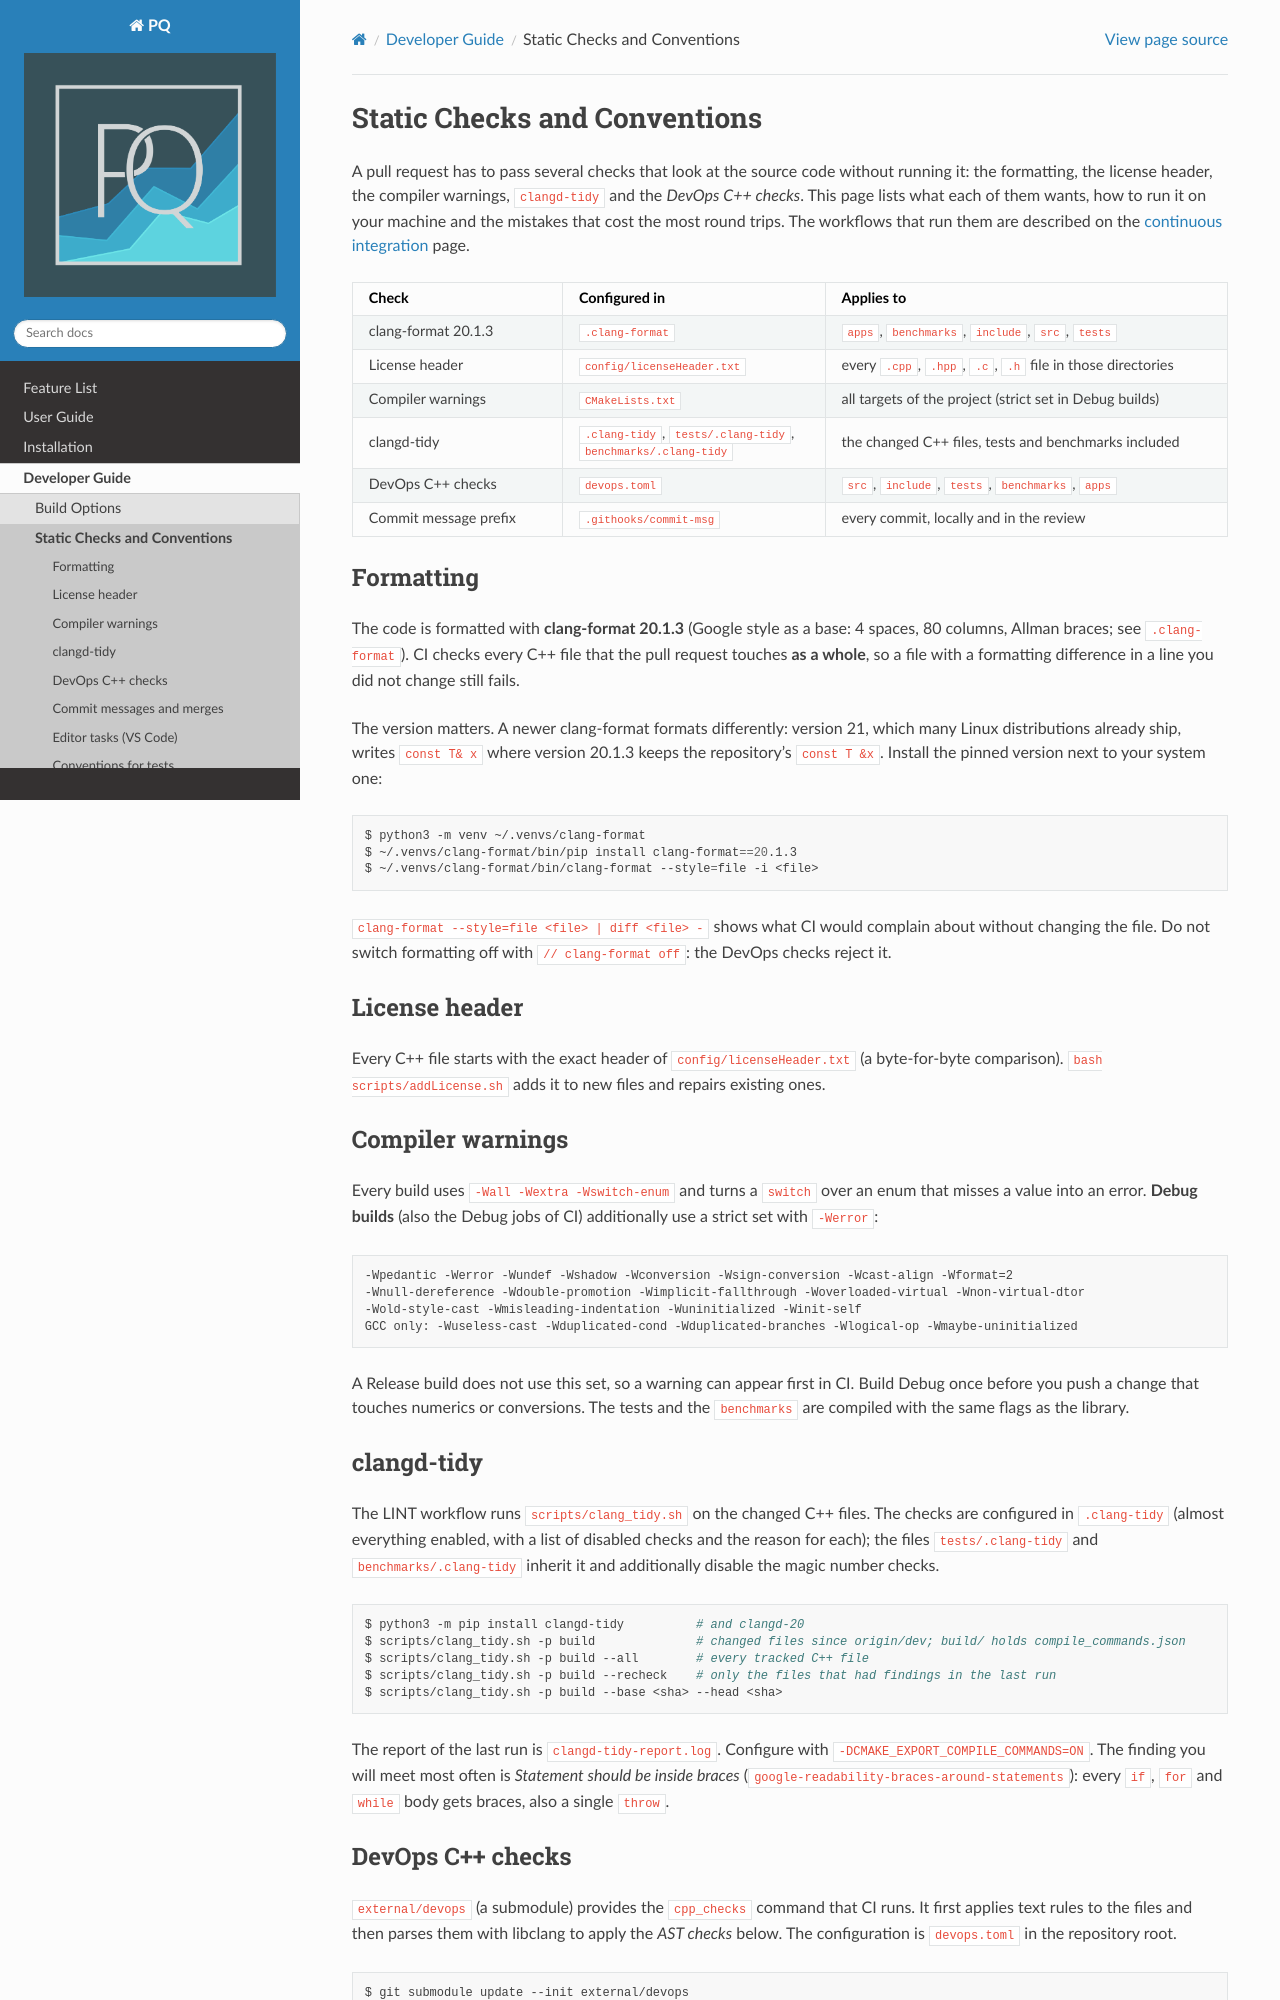

repository: MolarVerse/PQ · page: src/developerGuide/staticChecks.html · generator: sphinx

.. _staticChecks:

#############################
Static Checks and Conventions
#############################

A pull request has to pass several checks that look at the source code without running it: the formatting, the license
header, the compiler warnings, ``clangd-tidy`` and the *DevOps C++ checks*. This page lists what each of them wants, how to
run it on your machine and the mistakes that cost the most round trips. The workflows that run them are described on
the :doc:`continuous integration <continuousIntegration>` page.

.. list-table::
    :header-rows: 1
    :widths: 24 30 46

    * - Check
      - Configured in
      - Applies to
    * - clang-format 20.1.3
      - ``.clang-format``
      - ``apps``, ``benchmarks``, ``include``, ``src``, ``tests``
    * - License header
      - ``config/licenseHeader.txt``
      - every ``.cpp``, ``.hpp``, ``.c``, ``.h`` file in those directories
    * - Compiler warnings
      - ``CMakeLists.txt``
      - all targets of the project (strict set in Debug builds)
    * - clangd-tidy
      - ``.clang-tidy``, ``tests/.clang-tidy``, ``benchmarks/.clang-tidy``
      - the changed C++ files, tests and benchmarks included
    * - DevOps C++ checks
      - ``devops.toml``
      - ``src``, ``include``, ``tests``, ``benchmarks``, ``apps``
    * - Commit message prefix
      - ``.githooks/commit-msg``
      - every commit, locally and in the review

**********
Formatting
**********

The code is formatted with **clang-format 20.1.3** (Google style as a base: 4 spaces, 80 columns, Allman braces; see
``.clang-format``). CI checks every C++ file that the pull request touches **as a whole**, so a file with a formatting
difference in a line you did not change still fails.

The version matters. A newer clang-format formats differently: version 21, which many Linux distributions already ship,
writes ``const T& x`` where version 20.1.3 keeps the repository's ``const T &x``. Install the pinned version next to
your system one:

.. code:: bash

    $ python3 -m venv ~/.venvs/clang-format
    $ ~/.venvs/clang-format/bin/pip install clang-format==20.1.3
    $ ~/.venvs/clang-format/bin/clang-format --style=file -i <file>

``clang-format --style=file <file> | diff <file> -`` shows what CI would complain about without changing the file. Do
not switch formatting off with ``// clang-format off``: the DevOps checks reject it.

**************
License header
**************

Every C++ file starts with the exact header of ``config/licenseHeader.txt`` (a byte-for-byte comparison). ``bash
scripts/addLicense.sh`` adds it to new files and repairs existing ones.

*****************
Compiler warnings
*****************

Every build uses ``-Wall -Wextra -Wswitch-enum`` and turns a ``switch`` over an enum that misses a value into an
error. **Debug builds** (also the Debug jobs of CI) additionally use a strict set with ``-Werror``:

.. code:: text

    -Wpedantic -Werror -Wundef -Wshadow -Wconversion -Wsign-conversion -Wcast-align -Wformat=2
    -Wnull-dereference -Wdouble-promotion -Wimplicit-fallthrough -Woverloaded-virtual -Wnon-virtual-dtor
    -Wold-style-cast -Wmisleading-indentation -Wuninitialized -Winit-self
    GCC only: -Wuseless-cast -Wduplicated-cond -Wduplicated-branches -Wlogical-op -Wmaybe-uninitialized

A Release build does not use this set, so a warning can appear first in CI. Build Debug once before you push a change
that touches numerics or conversions. The tests and the ``benchmarks`` are compiled with the same flags as the library.

***********
clangd-tidy
***********

The LINT workflow runs ``scripts/clang_tidy.sh`` on the changed C++ files. The checks are configured in
``.clang-tidy`` (almost everything enabled, with a list of disabled checks and the reason for each); the files
``tests/.clang-tidy`` and ``benchmarks/.clang-tidy`` inherit it and additionally disable the magic number checks.

.. code:: bash

    $ python3 -m pip install clangd-tidy          # and clangd-20
    $ scripts/clang_tidy.sh -p build              # changed files since origin/dev; build/ holds compile_commands.json
    $ scripts/clang_tidy.sh -p build --all        # every tracked C++ file
    $ scripts/clang_tidy.sh -p build --recheck    # only the files that had findings in the last run
    $ scripts/clang_tidy.sh -p build --base <sha> --head <sha>

The report of the last run is ``clangd-tidy-report.log``. Configure with ``-DCMAKE_EXPORT_COMPILE_COMMANDS=ON``. The
finding you will meet most often is *Statement should be inside braces*
(``google-readability-braces-around-statements``): every ``if``, ``for`` and ``while`` body gets braces, also a single
``throw``.

.. _runningCppChecks:
